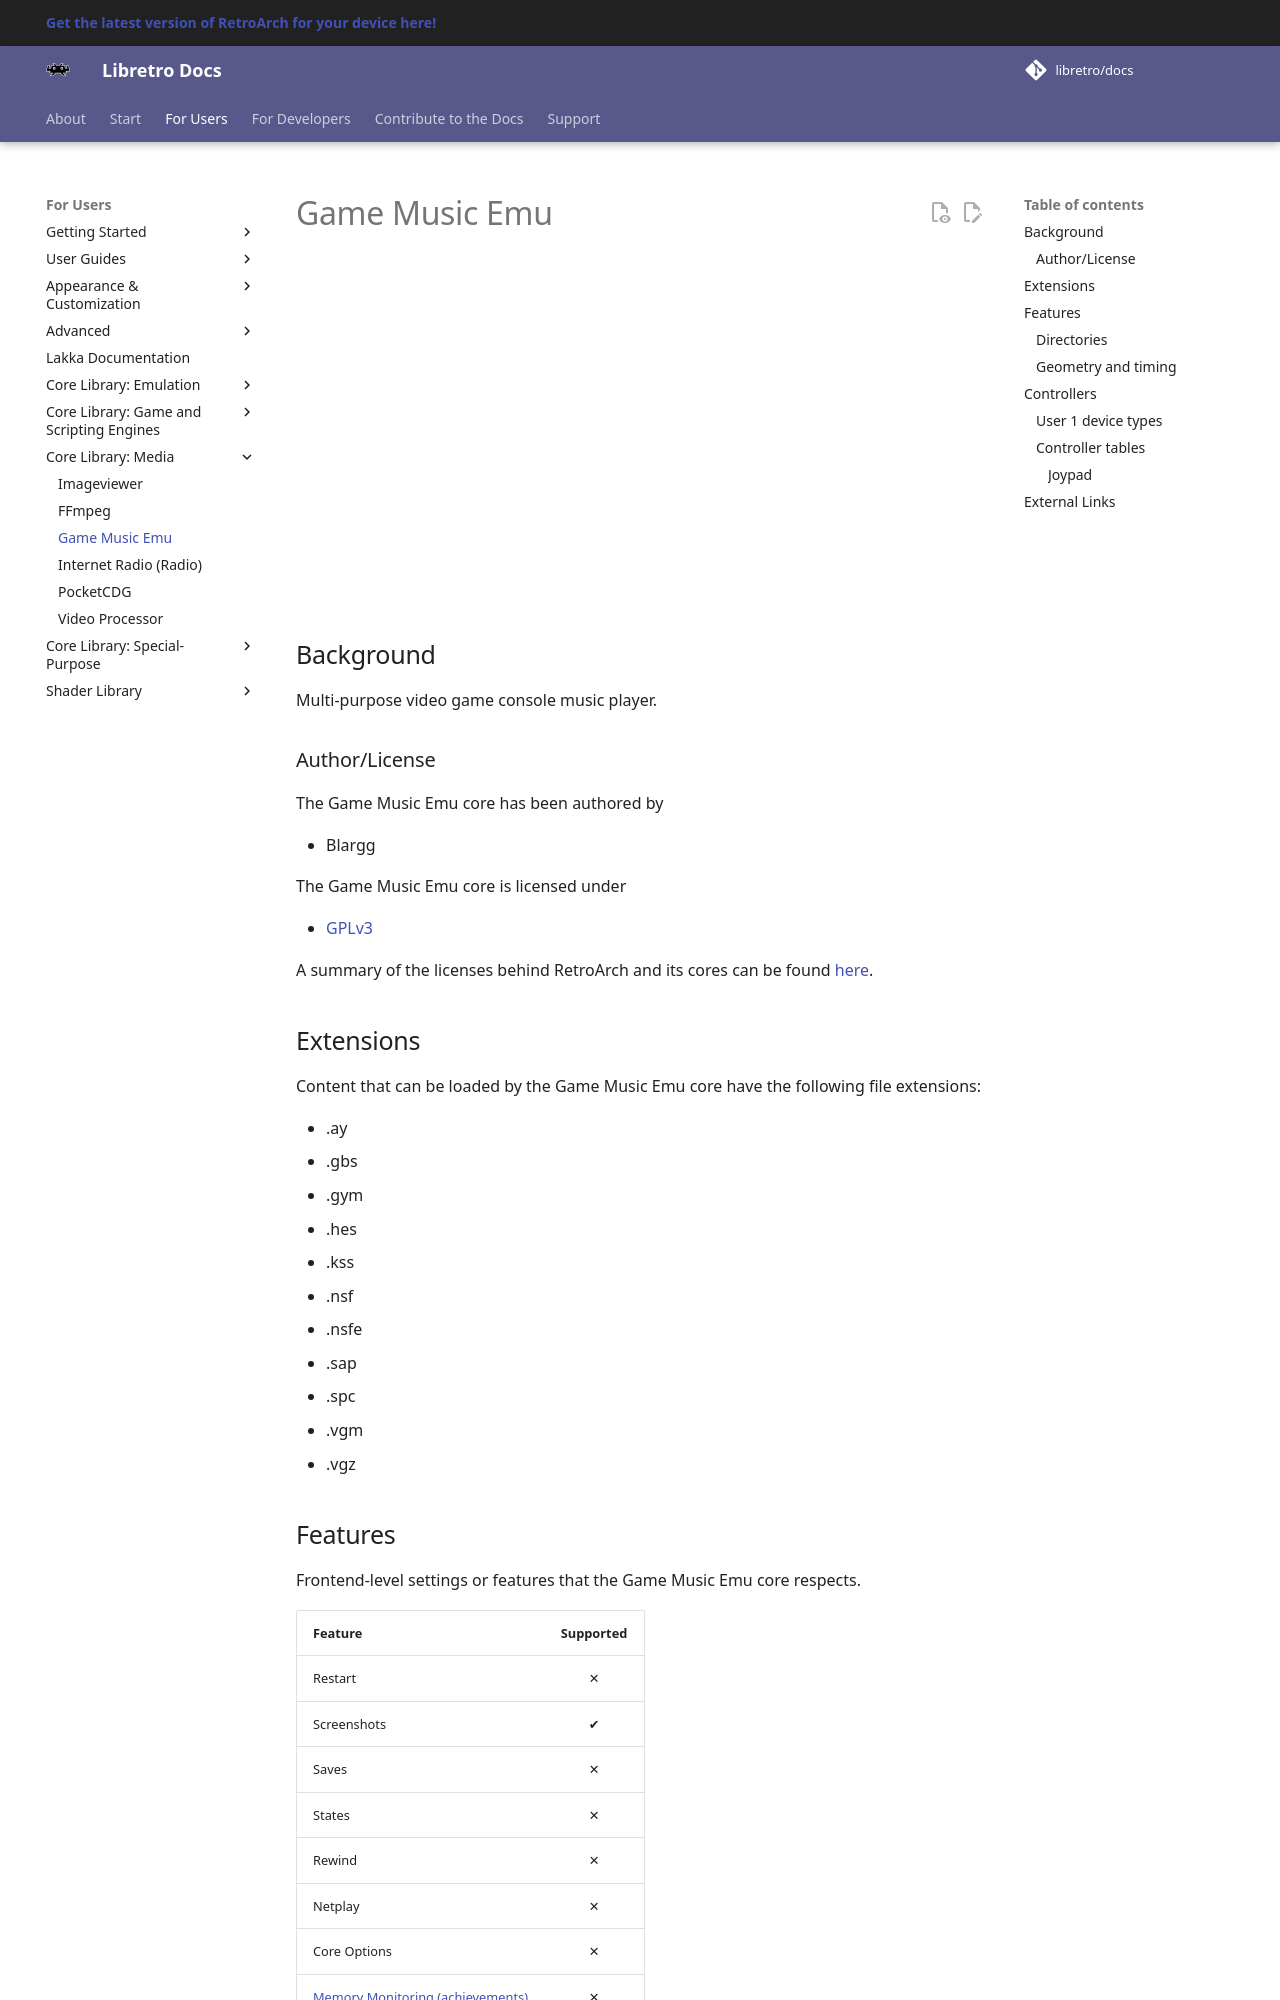

repository: libretro/docs · page: library/game_music_emu/index.html · generator: mkdocs

---
title: "Game Music Emu core for RetroArch"
description: "RetroArch Game Music Emu core: controls. Multi-purpose video game console music player."
---

# Game Music Emu

<iframe width="560" height="315" src="https://www.youtube-nocookie.com/embed/vxbRDG2TTIM" frameborder="0" allow="accelerometer; autoplay; clipboard-write; encrypted-media; gyroscope; picture-in-picture" allowfullscreen></iframe>

## Background

Multi-purpose video game console music player.

### Author/License

The Game Music Emu core has been authored by

- Blargg

The Game Music Emu core is licensed under

- [GPLv3](https://github.com/libretro/libretro-gme/blob/master/LICENSE)

A summary of the licenses behind RetroArch and its cores can be found [here](../development/licenses.md).

## Extensions

Content that can be loaded by the Game Music Emu core have the following file extensions:

- .ay
- .gbs
- .gym
- .hes
- .kss
- .nsf
- .nsfe
- .sap
- .spc
- .vgm
- .vgz
